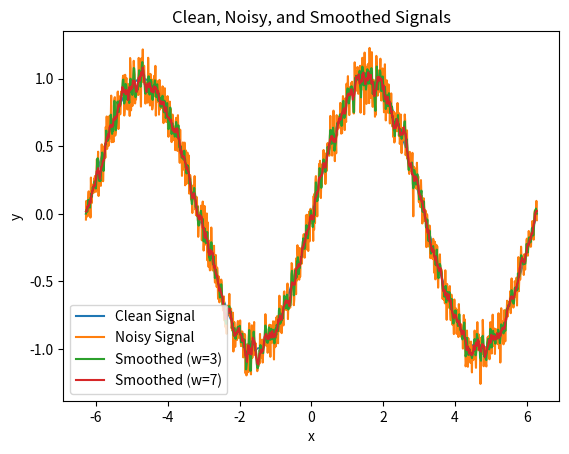

This chart was generated by the following Python code:
#!/usr/bin/env python3
# -*- coding: utf-8 -*-
"""
Riel Orque
Created on Fri Nov 10 20:48:23 2023
CSC 309 SFSU Spring 2023
Project 9 due 12/9/2023 23:59 PST

Description: Write a Python program that performs mean filtering on a noisy signal using Functional Programming techniques.
Outputs: Displays a graph
Dependencies: import time module, import matplotlib module, numpy as py module
Assumptions: Developed and tested using Spyder, Python version 3.11 on MacOS M1
@author: rielorque
"""

import numpy as np
import matplotlib.pyplot as plt
import datetime

def create_noise(size):
    """
    Function to generate white noise
    Inputs: No user inputs
    Outputs: returns random  white noise
    Usage: Creates white noise
    """
    return 0.1 * np.random.rand(size)

def create_gaussian_noise(size):
    """
    Function to generate Gaussian noise
    Inputs: No user inputs
    Outputs: returns random gaussian noise
    Usage: Creates gaussian noise
    """
    return 0.1 * np.random.randn(size)

def save_data(x, clean_signal, noisy_signal, filename):
    """
    Function to save data to a file
    Inputs: No user inputs
    Outputs: No outputs
    Usage: Used to save data
    """
    header = f"Author: Your Name\nDate: {datetime.date.today()}\nDescription: Data file for clean, noisy, and smoothed signals."
    np.savetxt(filename, np.column_stack((x, clean_signal, noisy_signal)), header=header, comments="", fmt='%.6f', delimiter=' ')

def my_stencil(samples):
    """
    Function to perform sliding window mean filter stencil computation
    Inputs: No user inputs
    Outputs: returns mean
    Usage: Used to perform sliding window mean filter stencil computation
    """
    return np.mean(samples)

def mean_filter(signal, filter_width):
    """
    Function to perform mean filtering using map() operator
    Inputs: No user inputs
    Outputs: returns smoothed_signal
    Usage: Used to perform mean filturing using map() operator
    """
    padded_signal = np.pad(signal, (filter_width // 2, filter_width // 2), mode='wrap')
    smoothed_signal = np.array(list(map(my_stencil, (padded_signal[i:i+filter_width] for i in range(len(signal))))))
    return smoothed_signal

def compute_mse(signal1, signal2):
    """
    Function to compute Mean Square Error (MSE)
    Inputs: No user inputs
    Outputs: returns mean of signal parameters
    Usage: Used to compute MSE
    """
    return np.mean((signal1 - signal2)**2)

def plot_signals(x, clean_signal, noisy_signal, smoothed_w3, smoothed_w7):
    """
    Function to plot the signals
    Inputs: No user inputs
    Outputs:No Outputs
    Usage: Used to generate and display a graph
    """
    plt.plot(x, clean_signal, label='Clean Signal')
    plt.plot(x, noisy_signal, label='Noisy Signal')
    plt.plot(x, smoothed_w3, label='Smoothed (w=3)')
    plt.plot(x, smoothed_w7, label='Smoothed (w=7)')
    plt.legend()
    plt.title('Clean, Noisy, and Smoothed Signals')
    plt.xlabel('x')
    plt.ylabel('y')
    plt.show()
    
    # Save data to a file
    save_data(x, clean_signal, noisy_signal, 'RielOrque_project_9.txt')

# Main function
def main():
    """
    Main function is the starting point of execution
    Inputs: No user inputs
    Outputs: Displays name, current time, and displays a graph
    Usage: Starting point of execution
    """
    # Samples x = -2pi .. 2pi over N = 1001 steps
    x = np.linspace(-2 * np.pi, 2 * np.pi, 1001)

    # Generates a "clean" signal y = sin( x )
    clean_signal = np.sin(x)

    # Generates noise, either white noise or Gaussian noise,
    noise = create_gaussian_noise(len(x))

    # Create noisy signal by adding noise to the clean signal
    noisy_signal = clean_signal + noise

    # Perform mean filtering using map() with filter width w=3
    smoothed_w3 = mean_filter(noisy_signal, filter_width=3)

    # Perform mean filtering using map() with filter width w=7
    smoothed_w7 = mean_filter(noisy_signal, filter_width=7)

    # Compute MSE for signal pairs
    mse_clean_noisy = compute_mse(clean_signal, noisy_signal)
    mse_clean_smoothed_w3 = compute_mse(clean_signal, smoothed_w3)
    mse_clean_smoothed_w7 = compute_mse(clean_signal, smoothed_w7)

    # Print MSE values
    print(f'MSE (Clean-Noisy): {mse_clean_noisy:.4f}')
    print(f'MSE (Clean-Smoothed w3): {mse_clean_smoothed_w3:.4f}')
    print(f'MSE (Clean-Smoothed w7): {mse_clean_smoothed_w7:.4f}')

    # Plot the signals
    plot_signals(x, clean_signal, noisy_signal, smoothed_w3, smoothed_w7)

if __name__ == "__main__":
    main()